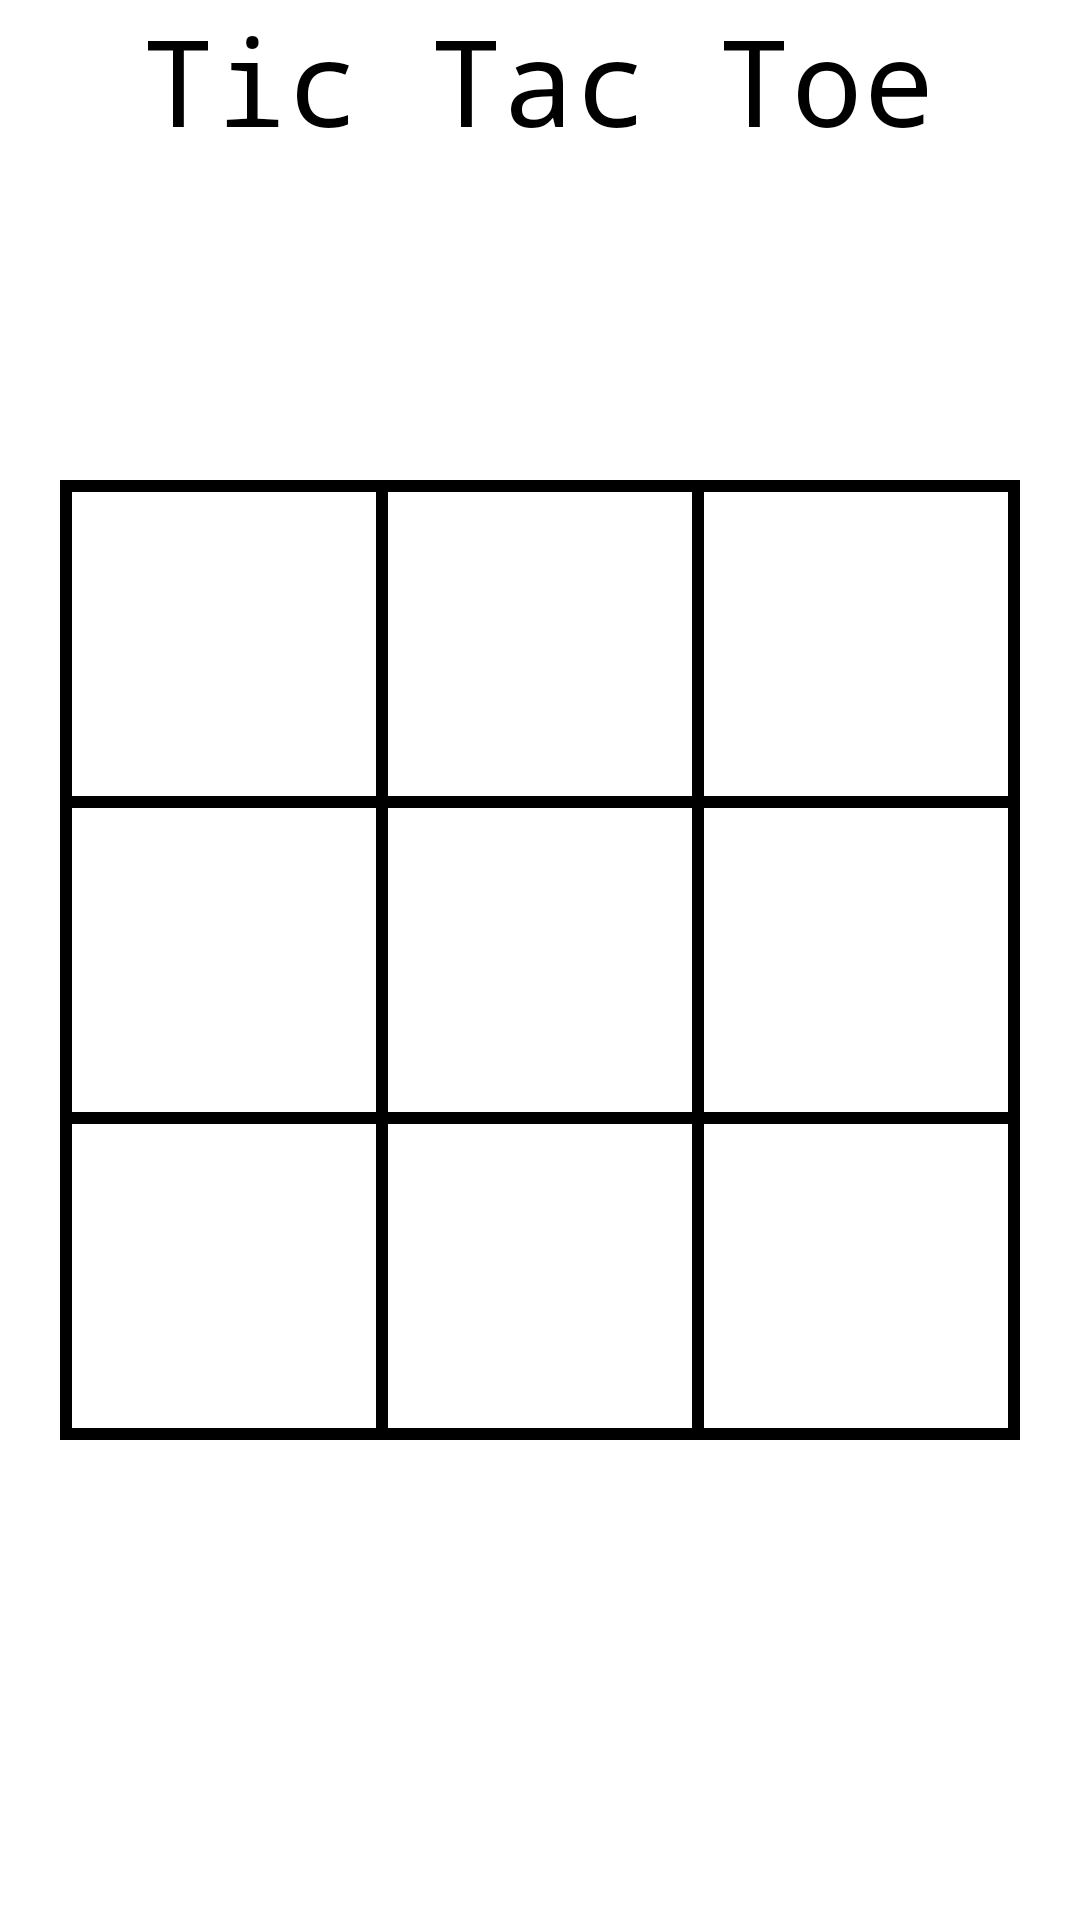

The Android layout XML behind this screen, and the referenced resources:
<!-- AndroidManifest.xml: application theme Theme.ScuffedTicTacToe -->
<!-- res/layout/activity_main3.xml -->
<?xml version="1.0" encoding="utf-8"?>
<androidx.constraintlayout.widget.ConstraintLayout xmlns:android="http://schemas.android.com/apk/res/android"
    xmlns:app="http://schemas.android.com/apk/res-auto"
    xmlns:tools="http://schemas.android.com/tools"
    android:layout_width="match_parent"
    android:layout_height="match_parent"
    tools:context=".MainActivity3">

    <TextView
        android:id="@+id/SisGajiens"
        android:layout_width="wrap_content"
        android:layout_height="wrap_content"
        android:text="Tic Tac Toe"
        android:textColor="@color/black"
        android:textSize="40dp"
        android:typeface="monospace"
        app:layout_constraintHorizontal_bias="0.496"
        app:layout_constraintLeft_toLeftOf="parent"
        app:layout_constraintRight_toRightOf="parent"
        app:layout_constraintTop_toTopOf="parent" />

    <LinearLayout
        android:layout_width="match_parent"
        android:layout_height="0dp"
        android:orientation="vertical"
        android:padding="20dp"
        app:layout_constraintBottom_toBottomOf="parent"
        app:layout_constraintDimensionRatio="1:1"
        app:layout_constraintLeft_toLeftOf="parent"
        app:layout_constraintRight_toRightOf="parent"
        app:layout_constraintTop_toTopOf="parent" >

        <View
            style="@style/linija1"/>
    <LinearLayout
        style="@style/rinda">
        <View
            style="@style/linija2"/>
        <Button
            android:id="@+id/a1"
            style="@style/colona"
            android:onClick="Poga"
            />

        <View
            style="@style/linija2"/>

        <Button
            android:id="@+id/a2"
            style="@style/colona"
            android:onClick="Poga"
            />
        <View
            style="@style/linija2"/>

        <Button
            android:id="@+id/a3"
            style="@style/colona"
            android:onClick="Poga"
            />
        <View
            style="@style/linija2"/>
    </LinearLayout>
        <View
            style="@style/linija1"/>
        <LinearLayout
            style="@style/rinda">
            <View
                style="@style/linija2"/>

            <Button
                android:id="@+id/b1"
                style="@style/colona"
                android:onClick="Poga"
                />
            <View
                style="@style/linija2"/>

            <Button
                android:id="@+id/b2"
                style="@style/colona"
                android:onClick="Poga"
                />
            <View
                style="@style/linija2"/>

            <Button
                android:id="@+id/b3"
                style="@style/colona"
                android:onClick="Poga"
                />
            <View
                style="@style/linija2"/>

        </LinearLayout>

        <View
            style="@style/linija1"/>

        <LinearLayout
            style="@style/rinda">

            <View
                style="@style/linija2"/>

            <Button
                android:id="@+id/c1"
                style="@style/colona"
                android:onClick="Poga"
                />
            <View
                style="@style/linija2"/>

            <Button
                android:id="@+id/c2"
                style="@style/colona"
                android:onClick="Poga"
                />
            <View
                style="@style/linija2"/>

            <Button
                android:id="@+id/c3"
                style="@style/colona"
                android:onClick="Poga"
                />
            <View
                style="@style/linija2"/>

        </LinearLayout>

        <View
            style="@style/linija1"/>
</LinearLayout>

</androidx.constraintlayout.widget.ConstraintLayout>
<!-- resources referenced by this layout -->
<resources>
  <style name="colona">
          <item name="android:layout_width">0dp</item>
          <item name="android:layout_weight">1</item>
          <item name="android:background">@android:color/transparent</item>
          <item name="android:textSize">30dp</item>
          <item name="android:textColor">@color/black</item>
          <item name="android:layout_height">match_parent</item>
      </style>
  <style name="linija1">
          <item name="android:layout_width">match_parent</item>
          <item name="android:layout_height">4dp</item>
          <item name="android:background">@color/black</item>
      </style>
  <style name="linija2">
          <item name="android:layout_width">4dp</item>
          <item name="android:layout_height">match_parent</item>
          <item name="android:background">@color/black</item>
      </style>
  <style name="rinda">
          <item name="android:layout_width">match_parent</item>
          <item name="android:layout_weight">1</item>
          <item name="android:layout_height">0dp</item>
      </style>
  <style name="Theme.ScuffedTicTacToe" parent="Theme.MaterialComponents.DayNight.DarkActionBar">
          
          <item name="colorPrimary">@color/purple_500</item>
          <item name="colorPrimaryVariant">@color/purple_700</item>
          <item name="colorOnPrimary">@color/white</item>
          
          <item name="colorSecondary">@color/teal_200</item>
          <item name="colorSecondaryVariant">@color/teal_700</item>
          <item name="colorOnSecondary">@color/black</item>
          
          <item name="android:statusBarColor" tools:targetApi="l">?attr/colorPrimaryVariant</item>
          
      </style>
  <!-- not gathered from this repository: default colours our renderer supplied (Android Studio template values) -->
  <color name="purple_500">#FF6200EE</color>
  <color name="purple_700">#FF3700B3</color>
  <color name="teal_200">#FF03DAC5</color>
  <color name="teal_700">#FF018786</color>
  <color name="black">#FF000000</color>
  <color name="white">#FFFFFFFF</color>
</resources>
